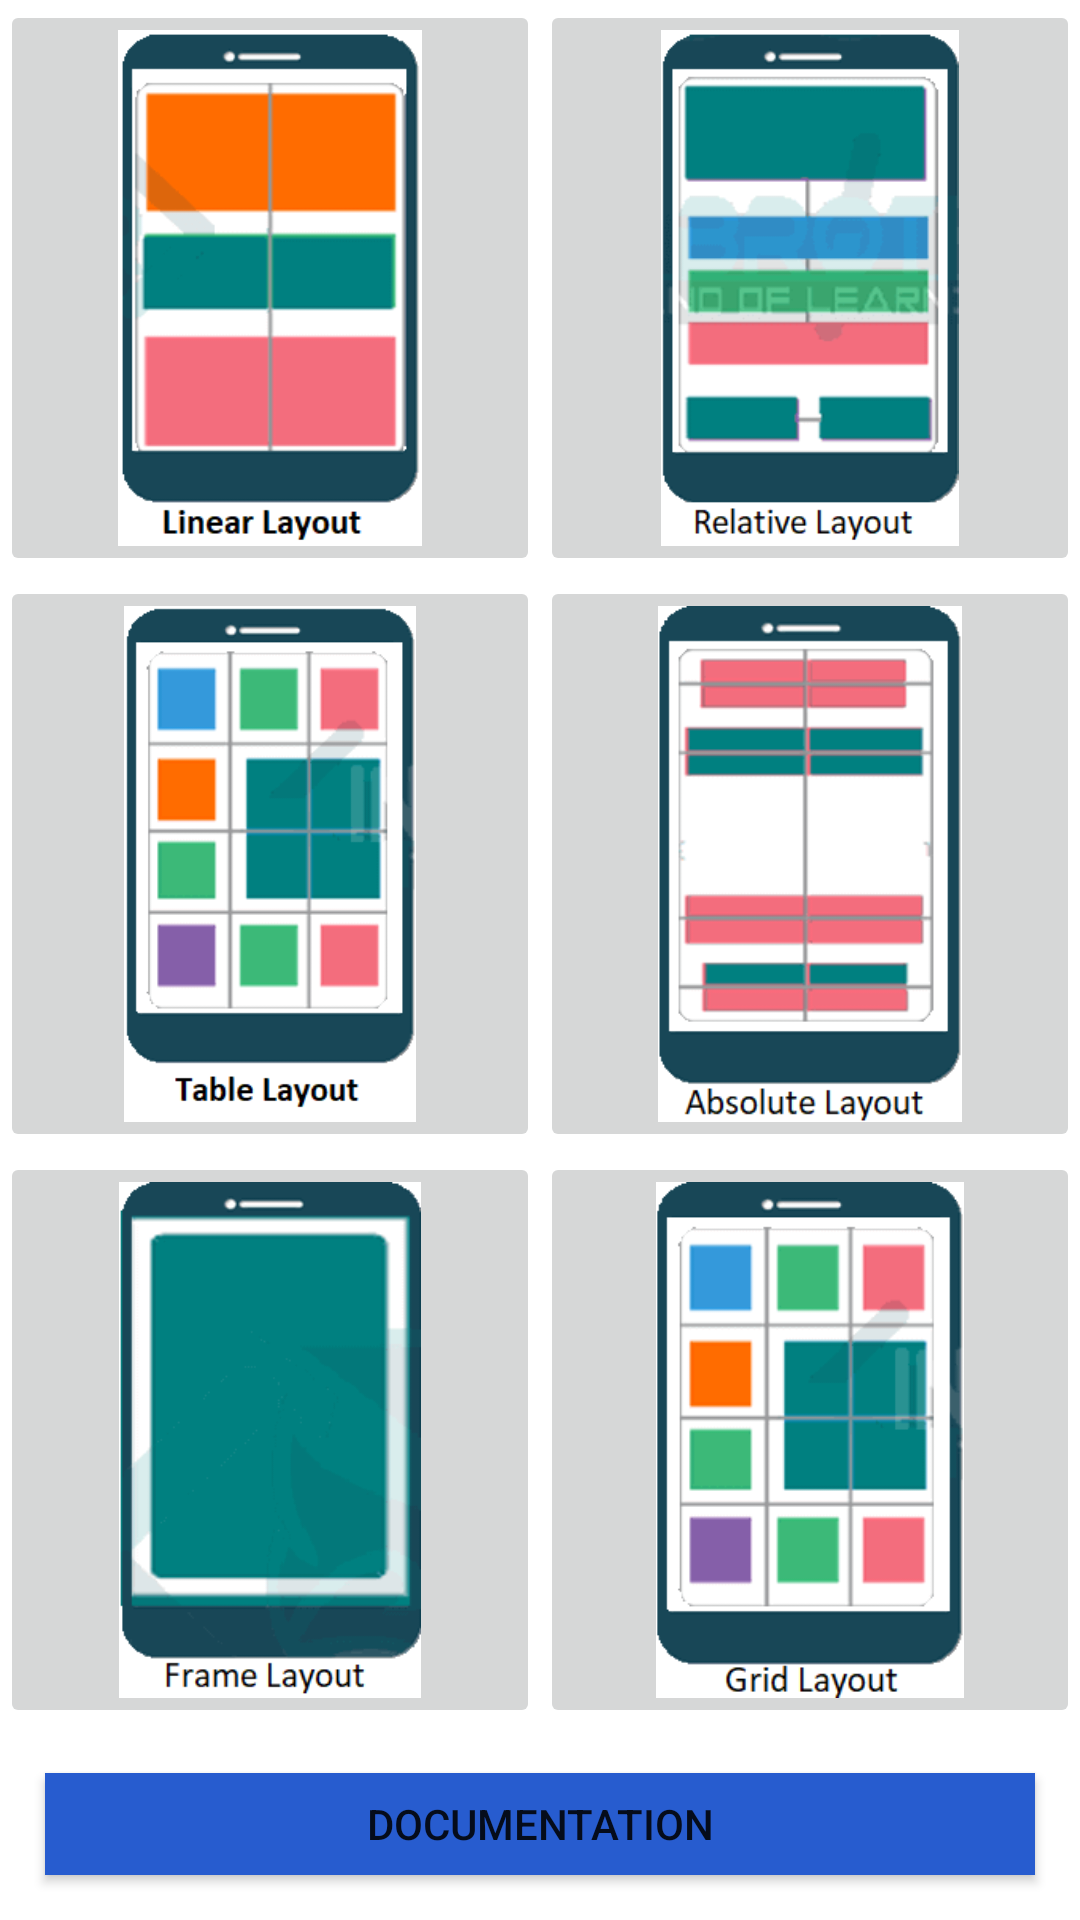

Android layout source for this screen:
<!-- AndroidManifest.xml: application theme Theme.MobileApplicationDevelopment -->
<!-- res/layout/activity_all_layouts.xml -->
<LinearLayout
        xmlns:android="http://schemas.android.com/apk/res/android"
        android:layout_width="match_parent"
        android:layout_height="match_parent"
        android:orientation="vertical"
        android:background="#FFFFFF">

        <LinearLayout
            android:layout_width="match_parent"
            android:layout_height="0dp"
            android:layout_weight="3"
            android:orientation="horizontal">

            <ImageButton
                android:id="@+id/linear_layout"
                android:layout_width="0dp"
                android:layout_height="match_parent"
                android:layout_weight="1"
                android:adjustViewBounds="true"
                android:scaleType="fitCenter"
                android:src="@drawable/linear_layout"

                />

            <ImageButton
                android:id="@+id/relative_layout"
                android:layout_width="0dp"
                android:layout_height="match_parent"
                android:layout_weight="1"
                android:adjustViewBounds="true"
                android:scaleType="fitCenter"
                android:src="@drawable/relative_layout" />

        </LinearLayout>

        <LinearLayout
            android:layout_width="match_parent"
            android:layout_height="0dp"
            android:layout_weight="3"
            android:orientation="horizontal">
            <ImageButton
                android:id="@+id/table_layout"
                android:layout_width="0dp"
                android:layout_height="match_parent"
                android:layout_weight="1"
                android:adjustViewBounds="true"
                android:scaleType="fitCenter"
                android:src="@drawable/table_layout" />
            <ImageButton
                android:id="@+id/absolute_layout"
                android:layout_width="0dp"
                android:layout_height="match_parent"
                android:layout_weight="1"
                android:adjustViewBounds="true"
                android:scaleType="fitCenter"
                android:src="@drawable/absolute_layout" />



        </LinearLayout>

        <LinearLayout
            android:layout_width="match_parent"
            android:layout_height="0dp"
            android:layout_weight="3"
            android:orientation="horizontal">

            <ImageButton
                android:id="@+id/frame_layout"
                android:layout_width="0dp"
                android:layout_height="match_parent"
                android:layout_weight="1"
                android:adjustViewBounds="true"
                android:scaleType="fitCenter"
                android:src="@drawable/frame_layout" />


            <ImageButton
                android:id="@+id/grid_layout"
                android:layout_width="0dp"
                android:layout_height="match_parent"
                android:layout_weight="1"
                android:adjustViewBounds="true"
                android:scaleType="fitCenter"
                android:src="@drawable/gride_layout" />

        </LinearLayout>
        <LinearLayout
            android:layout_width="match_parent"
            android:layout_height="0dp"
            android:layout_weight="1"
            android:orientation="horizontal">

            <Button
                android:id="@+id/documentation"
                android:layout_width="match_parent"
                android:layout_margin="15dp"
                android:layout_height="match_parent"
                android:layout_weight="1"
                android:text="Documentation"
                android:scaleType="fitCenter"
                android:background="#275CCF"/>



        </LinearLayout>
    </LinearLayout>
<!-- resources referenced by this layout -->
<resources>
  <!-- drawable absolute_layout: png bitmap (drawable, 7036 bytes) -->
  <!-- drawable frame_layout: png bitmap (drawable, 7058 bytes) -->
  <!-- drawable gride_layout: png bitmap (drawable, 7620 bytes) -->
  <!-- drawable linear_layout: png bitmap (drawable, 5975 bytes) -->
  <!-- drawable relative_layout: png bitmap (drawable, 9373 bytes) -->
  <!-- drawable table_layout: png bitmap (drawable, 6301 bytes) -->
  <style name="Theme.MobileApplicationDevelopment" parent="Theme.AppCompat.DayNight.DarkActionBar">
          
          <item name="colorPrimary">@color/purple_500</item>
          <item name="colorPrimaryVariant">@color/purple_700</item>
          <item name="colorOnPrimary">@color/white</item>
          
          <item name="colorSecondary">@color/teal_200</item>
          <item name="colorSecondaryVariant">@color/teal_700</item>
          <item name="colorOnSecondary">@color/black</item>
          
          <item name="android:statusBarColor">?attr/colorPrimaryVariant</item>
          
      </style>
  <color name="purple_500">#FF6200EE</color>
  <color name="purple_700">#FF3700B3</color>
  <color name="white">#FFFFFF</color>
  <color name="teal_200">#FF03DAC5</color>
  <color name="teal_700">#FF018786</color>
  <color name="black">#000000</color>
</resources>
